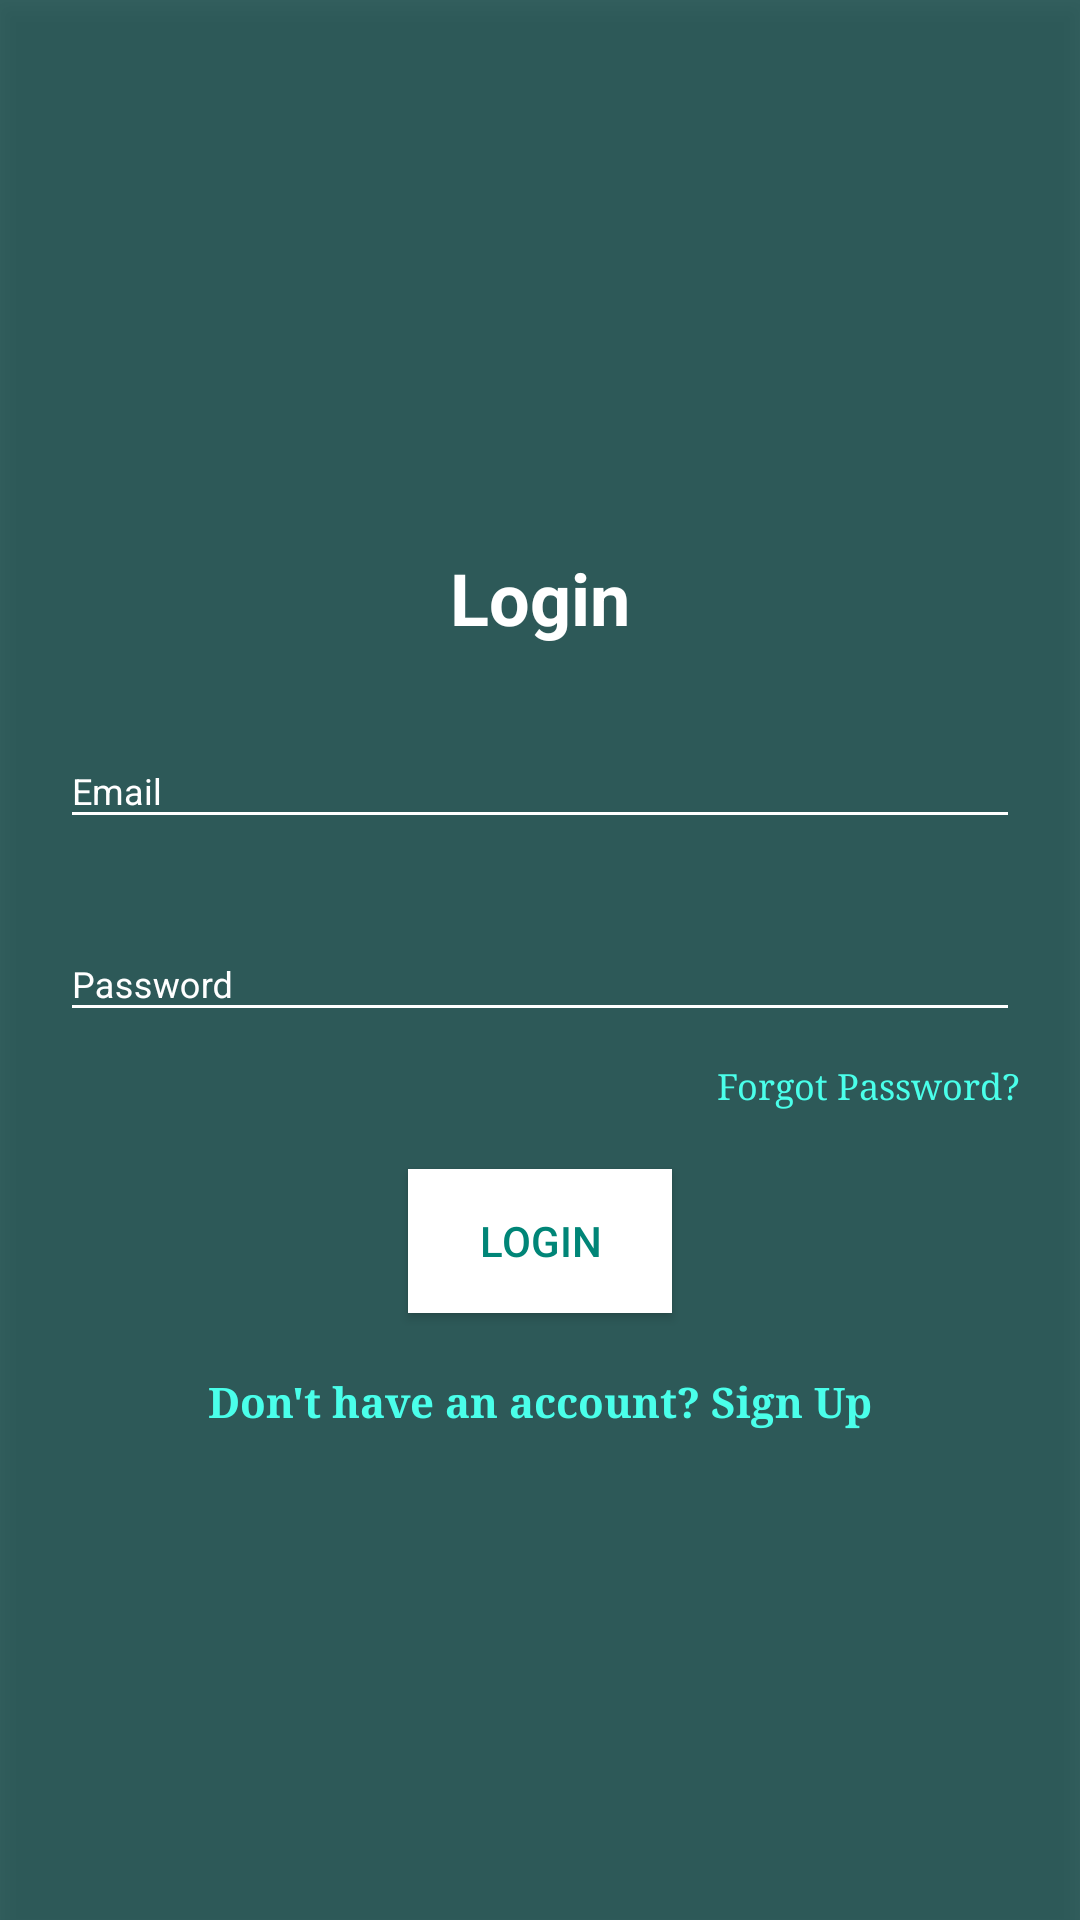

Here is an Android app screen rendered from its layout file. Give the layout XML and the strings, colors and styles it references.
<!-- AndroidManifest.xml: application theme AppTheme -->
<!-- res/layout/login_fragment.xml -->
<?xml version="1.0" encoding="utf-8"?>
<LinearLayout
    xmlns:android="http://schemas.android.com/apk/res/android"
    xmlns:app="http://schemas.android.com/apk/res-auto"
    style="@style/loginCard"
    android:elevation="5dp"
    android:layout_gravity="center"
    android:layout_marginTop="@dimen/loginViewsMargin"
    android:layout_marginBottom="@dimen/loginViewsMargin"
    android:background="@color/white_opac"
    xmlns:tools="http://schemas.android.com/tools"
    tools:context=".login.LogInFragment">



    <LinearLayout
        style="@style/linearParent"
        android:layout_gravity="center"
        android:padding="@dimen/loginViewsMargin">

        <TextView
            style="@style/headerTextPrimary"
            android:text="Login"
            android:textColor="@color/colorWhite"
            android:layout_marginTop="@dimen/loginViewsMargin"/>

        <com.google.android.material.textfield.TextInputLayout
            android:id="@+id/textInputEmail"
            style="@style/parent"
            android:textColorHint="@color/colorWhite"
            android:layout_marginTop="@dimen/loginViewsMargin">
            <EditText
                android:textColorHint="@color/colorWhite"
                android:textColorLink="@color/colorWhite"
                android:textColorHighlight="@color/colorWhite"
                android:textColor="@color/colorAccent"
                android:backgroundTint="@color/colorWhite"
                android:id="@+id/editTextEmail"
                style="@style/modifiedEditText"
                android:inputType="textEmailAddress"
                android:maxLines="1"
                android:hint="@string/login_email_hint"/>
        </com.google.android.material.textfield.TextInputLayout>

        <com.google.android.material.textfield.TextInputLayout
            android:id="@+id/textInputPassword"
            style="@style/parent"
            android:textColorHint="@color/colorWhite"
            android:layout_marginTop="@dimen/loginViewsMargin">
            <EditText
                android:id="@+id/editTextPassword"
                style="@style/modifiedEditText"
                android:textColorHint="@color/colorWhite"
                android:textColorLink="@color/colorWhite"
                android:textColorHighlight="@color/colorWhite"
                android:textColor="@color/colorAccent"
                android:backgroundTint="@color/colorWhite"
                android:hint="@string/login_password_hint"
                android:maxLines="1"
                android:inputType="textPassword"/>
        </com.google.android.material.textfield.TextInputLayout>

        <TextView
            style="@style/viewParent"
            android:text="Forgot Password?"
            android:textColor="@color/colorAccent"
            android:typeface="serif"
            android:textSize="@dimen/newsMoreTextSize"
            android:layout_gravity="end"
            android:layout_marginTop="10dp"/>

        <androidx.appcompat.widget.AppCompatButton
            android:id="@+id/loginButton"
            android:layout_width="wrap_content"
            android:layout_height="wrap_content"
            android:textColor="@color/colorSecondary"
            android:background="@color/colorWhite"
            android:elevation="2dp"
            android:text="Login"
            android:layout_gravity="center_horizontal"
            android:layout_marginTop="@dimen/loginViewsMargin"/>

        <TextView
            style="@style/parent"
            android:textAlignment="center"
            android:typeface="serif"
            android:textStyle="bold"
            android:textColor="@color/colorAccent"
            android:text="@string/login_signup_hint"
            android:layout_marginTop="@dimen/loginViewsMargin"/>


    </LinearLayout>
</LinearLayout>
<!-- resources referenced by this layout -->
<resources>
  <color name="colorAccent">#4AFFEA</color>
  <color name="colorSecondary">#008577</color>
  <color name="colorWhite">#fff</color>
  <color name="white_opac">#CC053D3B</color>
  <dimen name="loginViewsMargin">20dp</dimen>
  <dimen name="newsMoreTextSize">12sp</dimen>
  <string name="login_email_hint">Email</string>
  <string name="login_password_hint">Password</string>
  <string name="login_signup_hint">Don\'t have an account? Sign Up</string>
  <style name="headerTextPrimary" parent="headerText">
          <item name="android:textColor">@color/colorPrimary</item>
      </style>
  <style name="linearParent" parent="parent">
          <item name="android:orientation">vertical</item>
      </style>
  <style name="loginCard" parent="parent" />
  <style name="modifiedEditText" parent="parent">
          <item name="android:textSize">@dimen/newsMoreTextSize</item>
          <item name="android:backgroundTint">@color/colorPrimary</item>
      </style>
  <style name="parent">
          <item name="android:layout_width">match_parent</item>
          <item name="android:layout_height">wrap_content</item>
  
      </style>
  <style name="viewParent">
          <item name="android:layout_width">wrap_content</item>
          <item name="android:layout_height">wrap_content</item>
      </style>
  <style name="AppTheme" parent="Theme.AppCompat.Light.DarkActionBar">
          
          <item name="colorPrimary">@color/colorPrimary</item>
          <item name="colorPrimaryDark">@color/colorPrimaryDark</item>
          <item name="colorAccent">@color/colorAccent</item>
  
      </style>
  <style name="headerText" parent="parent">
          <item name="android:textSize">@dimen/headerTextSize</item>
          <item name="android:textAlignment">center</item>
          <item name="android:textColor">@color/whiteTextColor</item>
          <item name="android:textStyle">bold</item>
      </style>
  <color name="colorPrimary">#21376d</color>
  <color name="colorPrimaryDark">#162549</color>
  <dimen name="headerTextSize">24sp</dimen>
  <color name="whiteTextColor">#fff</color>
</resources>
